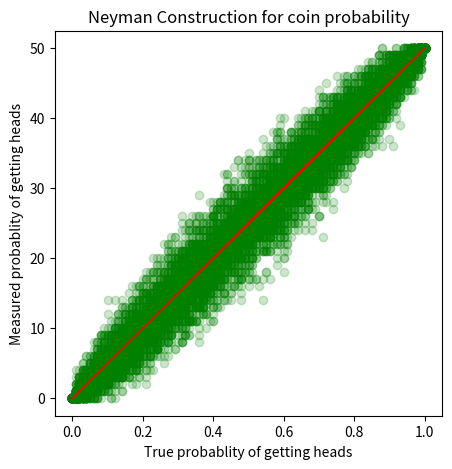

Generate this figure with matplotlib:
import numpy as np
import matplotlib.pyplot as plt
import random

def coin_flip(p, n_flips):
    """Simulates n_flips coin flips with probability p of getting heads."""
    return np.sum(np.random.rand(n_flips) < p)

n_experiments = 100
n_flips = 50
p_values = np.arange(0, 1.01, 0.01)
measured_values = np.zeros((len(p_values), n_experiments))
for i, p in enumerate(p_values):
    for j in range(0, n_experiments):
        measured_values[i, j] = coin_flip(p, n_flips)
plt.figure(figsize=(5, 5))
for i in range(0,n_experiments):
    plt.scatter(p_values, measured_values[:,i], c='green', alpha=.2)
plt.plot([0, 1], [0, n_flips], c='r')
plt.xlabel('True probablity of getting heads')
plt.ylabel('Measured probablity of getting heads')
plt.title('Neyman Construction for coin probability')
plt.show()
